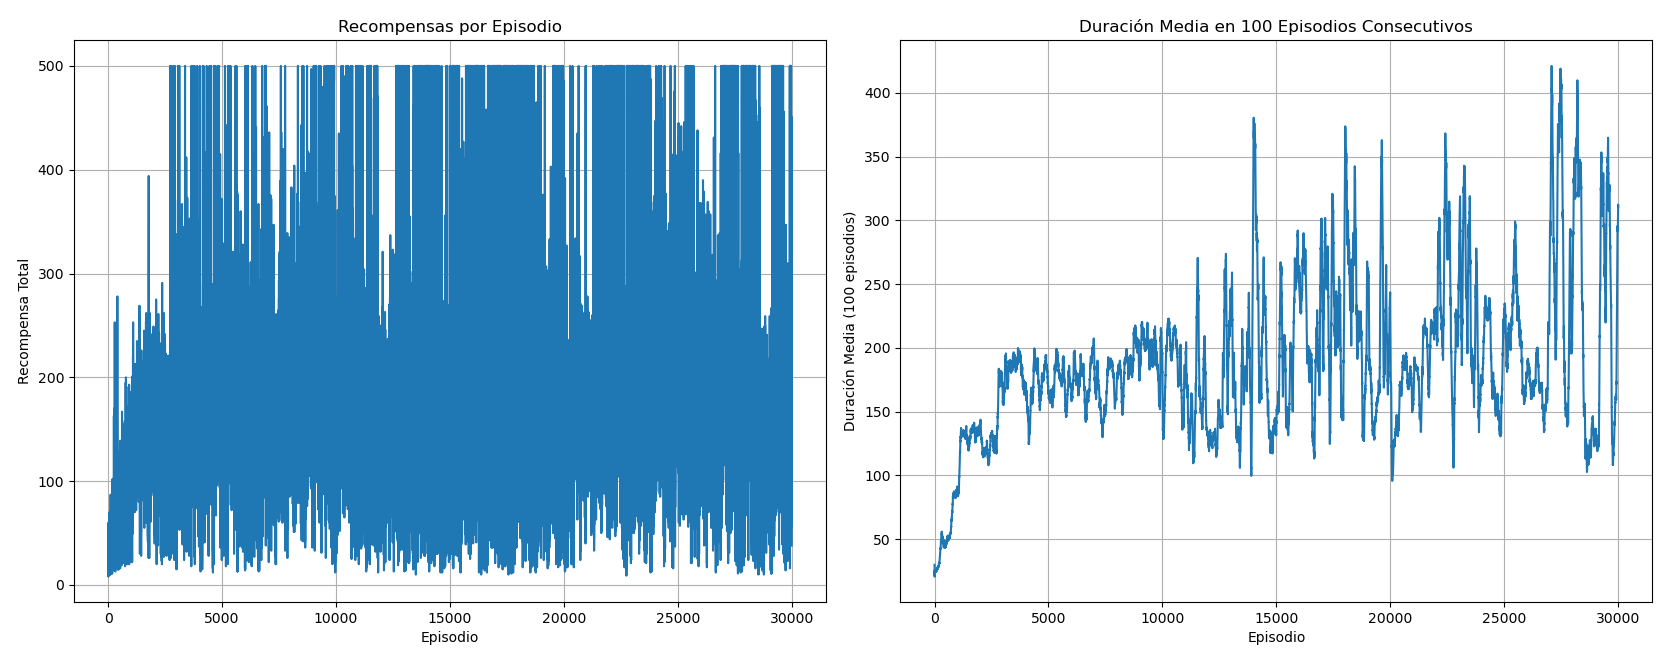

Source data for this figure (header and first rows):
Episodio, RecompensaxTotalxEpisodio, RecompensaPromedio100Epidosios
1, 30.0, 0.00
2, 19.0, 0.00
3, 14.0, 0.00
4, 35.0, 0.00
5, 13.0, 0.00
6, 13.0, 0.00
7, 48.0, 0.00
8, 23.0, 0.00
9, 33.0, 0.00
10, 13.0, 0.00
11, 22.0, 0.00
12, 8.0, 0.00
13, 11.0, 0.00
14, 60.0, 0.00
15, 29.0, 0.00
16, 23.0, 0.00
17, 30.0, 0.00
18, 29.0, 0.00
19, 40.0, 0.00
20, 28.0, 0.00
21, 21.0, 0.00
22, 14.0, 0.00
23, 15.0, 0.00
24, 11.0, 0.00
25, 28.0, 0.00
26, 37.0, 0.00
27, 10.0, 0.00
28, 14.0, 0.00
29, 30.0, 0.00
30, 45.0, 0.00
31, 38.0, 0.00
32, 17.0, 0.00
33, 31.0, 0.00
34, 21.0, 0.00
35, 19.0, 0.00
36, 19.0, 0.00
37, 17.0, 0.00
38, 24.0, 0.00
39, 35.0, 0.00
40, 13.0, 0.00
41, 52.0, 0.00
42, 13.0, 0.00
43, 17.0, 0.00
44, 18.0, 0.00
45, 20.0, 0.00
46, 15.0, 0.00
47, 36.0, 0.00
48, 16.0, 0.00
49, 22.0, 0.00
50, 45.0, 0.00
51, 23.0, 0.00
52, 19.0, 0.00
53, 12.0, 0.00
54, 17.0, 0.00
55, 34.0, 0.00
56, 19.0, 0.00
57, 35.0, 0.00
58, 33.0, 0.00
59, 41.0, 0.00
60, 18.0, 0.00
... 29,940 more rows
